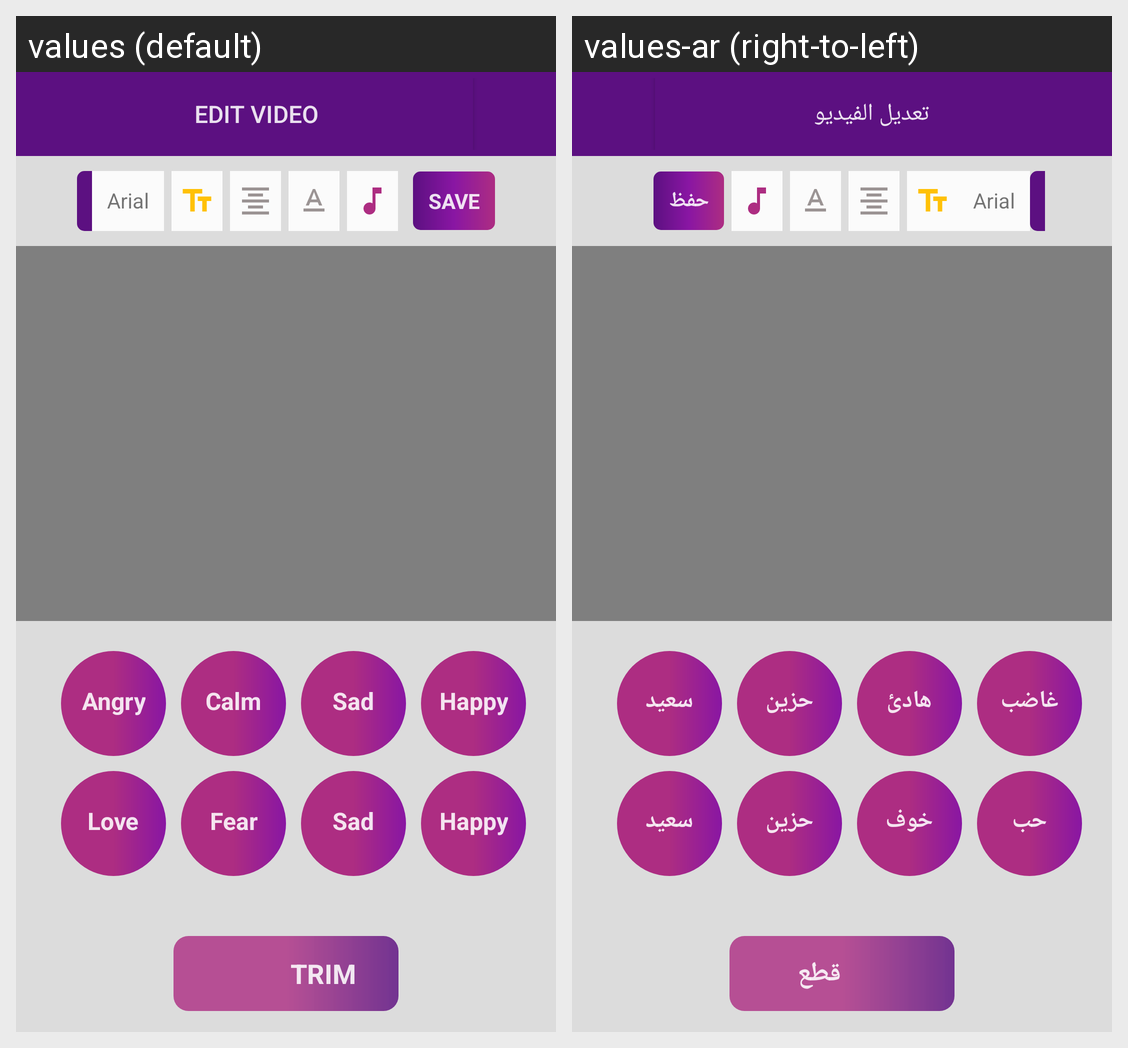

The same Android screen rendered under two of its app's locales, left to right. List the strings drawn on it with the default value and each locale's translation.
Android screen res/layout/activity_edit_video.xml rendered under 2 locales, left to right: values (default), values-ar (right-to-left). Device: Nexus 5 (rendered at 1080×1920; each locale shown at half size, 540×960, under a caption strip naming it); theme AppTheme.
Strings drawn on this screen, with the default value and each locale's value (text and hints the layout hard-codes, and strings that could not be matched under every locale, appear in the picture but are not listed):

edit_video
  values: EDIT VIDEO
  values-ar: تعديل الفيديو

arial
  values: Arial
  values-ar: Arial

save
  values: SAVE
  values-ar: حفظ

angry
  values: Angry
  values-ar: غاضب

calm
  values: Calm
  values-ar: هادئ

sad
  values: Sad
  values-ar: حزين

happy
  values: Happy
  values-ar: سعيد

love
  values: Love
  values-ar: حب

fear
  values: Fear
  values-ar: خوف

trim
  values: TRIM
  values-ar: قطع
